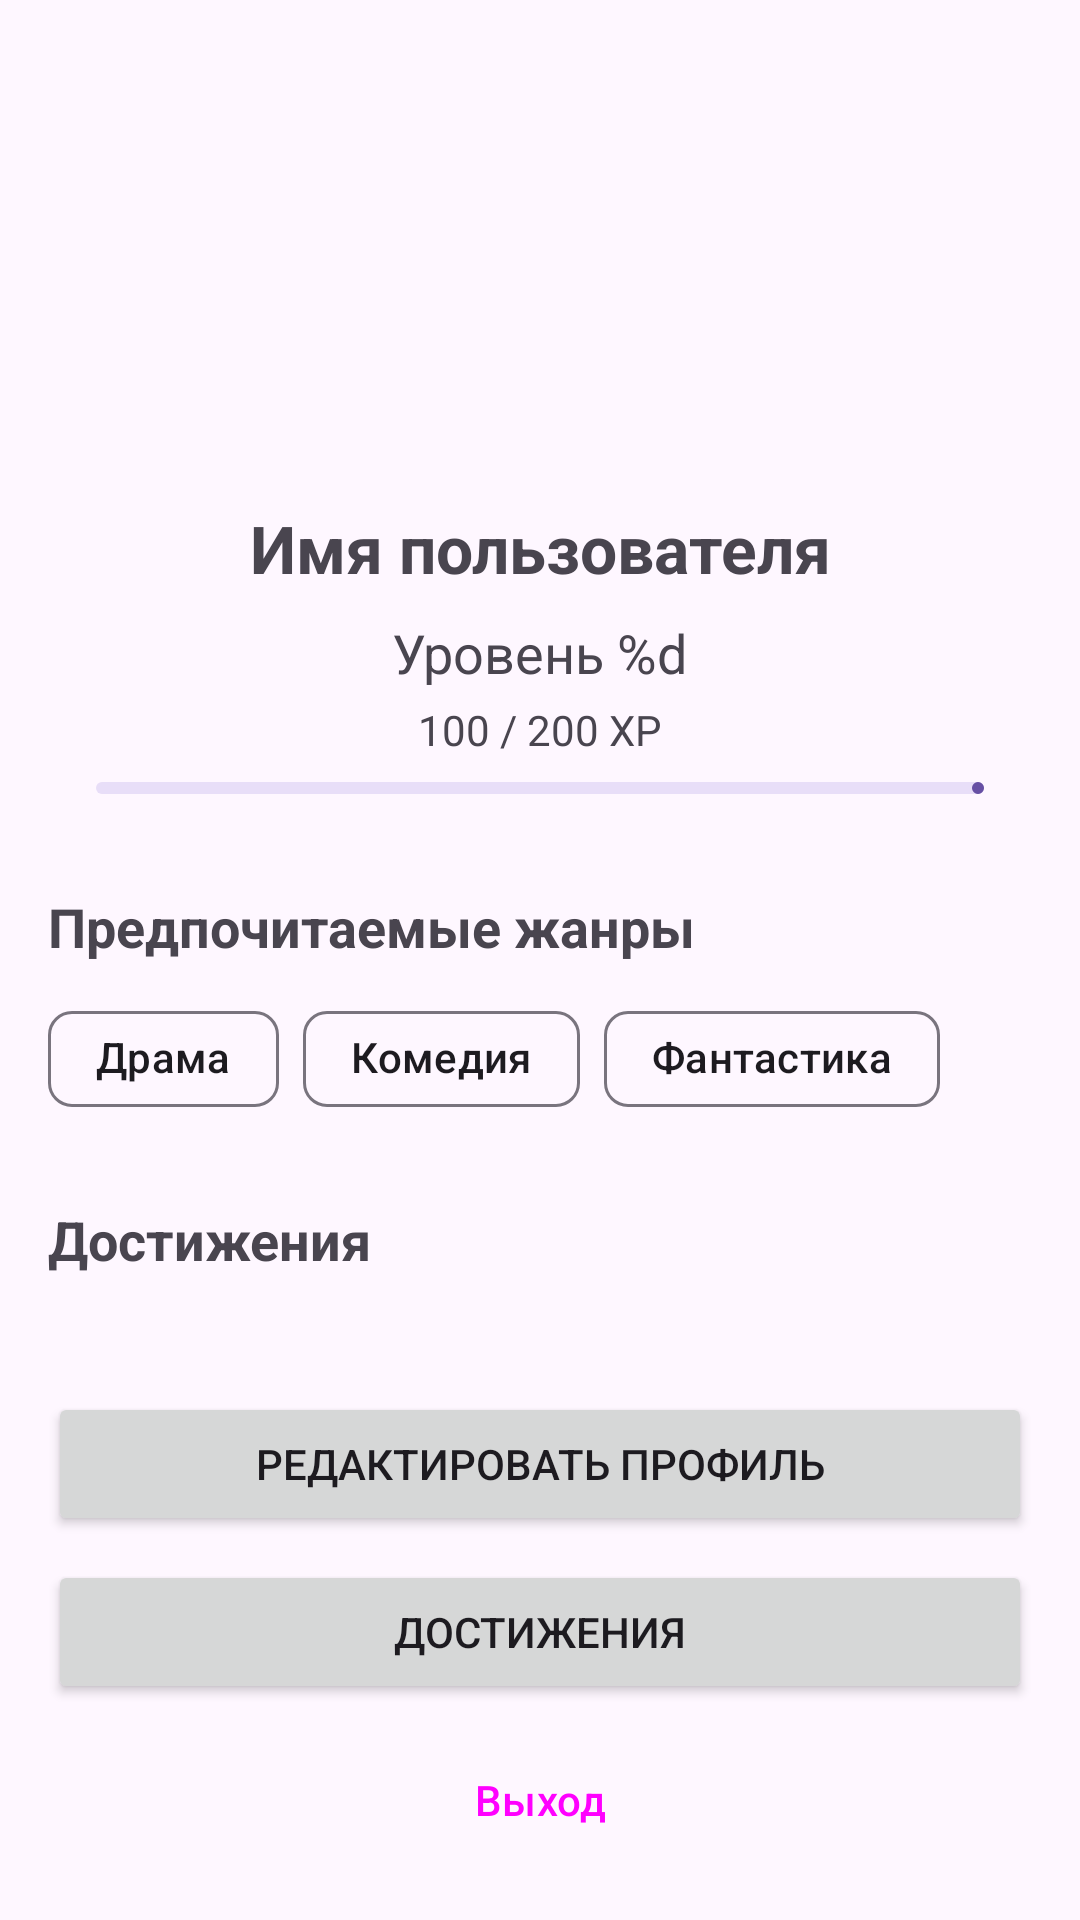

Reconstruct the res/layout file that produces this screen, plus the resources it refers to.
<!-- AndroidManifest.xml: application theme Theme.RecMaster -->
<!-- res/layout/fragment_profile_detail.xml -->
<?xml version="1.0" encoding="utf-8"?>
<androidx.constraintlayout.widget.ConstraintLayout xmlns:android="http://schemas.android.com/apk/res/android"
    xmlns:app="http://schemas.android.com/apk/res-auto"
    xmlns:tools="http://schemas.android.com/tools"
    android:layout_width="match_parent"
    android:layout_height="match_parent">

    <ImageView
        android:id="@+id/image_profile"
        android:layout_width="120dp"
        android:layout_height="120dp"
        android:layout_marginTop="32dp"
        android:contentDescription="@string/profile_image"
        android:src="@drawable/ic_profile_placeholder"
        app:layout_constraintEnd_toEndOf="parent"
        app:layout_constraintStart_toStartOf="parent"
        app:layout_constraintTop_toTopOf="parent" />

    <TextView
        android:id="@+id/text_username"
        android:layout_width="wrap_content"
        android:layout_height="wrap_content"
        android:layout_marginTop="16dp"
        android:text="@string/username_placeholder"
        android:textSize="22sp"
        android:textStyle="bold"
        app:layout_constraintEnd_toEndOf="parent"
        app:layout_constraintStart_toStartOf="parent"
        app:layout_constraintTop_toBottomOf="@+id/image_profile" />

    <TextView
        android:id="@+id/text_level"
        android:layout_width="wrap_content"
        android:layout_height="wrap_content"
        android:layout_marginTop="8dp"
        android:text="@string/level_placeholder"
        android:textSize="18sp"
        app:layout_constraintEnd_toEndOf="parent"
        app:layout_constraintStart_toStartOf="parent"
        app:layout_constraintTop_toBottomOf="@+id/text_username" />
        
    <TextView
        android:id="@+id/text_experience"
        android:layout_width="wrap_content"
        android:layout_height="wrap_content"
        android:layout_marginTop="4dp"
        android:text="100 / 200 XP"
        android:textSize="14sp"
        app:layout_constraintEnd_toEndOf="parent"
        app:layout_constraintStart_toStartOf="parent"
        app:layout_constraintTop_toBottomOf="@+id/text_level" />

    <com.google.android.material.progressindicator.LinearProgressIndicator
        android:id="@+id/progress_level"
        android:layout_width="0dp"
        android:layout_height="wrap_content"
        android:layout_marginStart="32dp"
        android:layout_marginTop="8dp"
        android:layout_marginEnd="32dp"
        android:max="100"
        android:progress="65"
        app:layout_constraintEnd_toEndOf="parent"
        app:layout_constraintStart_toStartOf="parent"
        app:layout_constraintTop_toBottomOf="@+id/text_experience" />

    <TextView
        android:id="@+id/text_preferred_genres_title"
        android:layout_width="wrap_content"
        android:layout_height="wrap_content"
        android:layout_marginStart="16dp"
        android:layout_marginTop="32dp"
        android:text="@string/preferred_genres"
        android:textSize="18sp"
        android:textStyle="bold"
        app:layout_constraintStart_toStartOf="parent"
        app:layout_constraintTop_toBottomOf="@+id/progress_level" />

    <com.google.android.material.chip.ChipGroup
        android:id="@+id/chip_group_genres"
        android:layout_width="0dp"
        android:layout_height="wrap_content"
        android:layout_marginStart="16dp"
        android:layout_marginTop="8dp"
        android:layout_marginEnd="16dp"
        app:layout_constraintEnd_toEndOf="parent"
        app:layout_constraintStart_toStartOf="parent"
        app:layout_constraintTop_toBottomOf="@+id/text_preferred_genres_title">

        <com.google.android.material.chip.Chip
            android:layout_width="wrap_content"
            android:layout_height="wrap_content"
            android:text="Драма"
            app:closeIconVisible="false" />

        <com.google.android.material.chip.Chip
            android:layout_width="wrap_content"
            android:layout_height="wrap_content"
            android:text="Комедия"
            app:closeIconVisible="false" />

        <com.google.android.material.chip.Chip
            android:layout_width="wrap_content"
            android:layout_height="wrap_content"
            android:text="Фантастика"
            app:closeIconVisible="false" />

    </com.google.android.material.chip.ChipGroup>

    <TextView
        android:id="@+id/text_achievements_title"
        android:layout_width="wrap_content"
        android:layout_height="wrap_content"
        android:layout_marginStart="16dp"
        android:layout_marginTop="24dp"
        android:text="@string/achievements"
        android:textSize="18sp"
        android:textStyle="bold"
        app:layout_constraintStart_toStartOf="parent"
        app:layout_constraintTop_toBottomOf="@+id/chip_group_genres" />

    <androidx.recyclerview.widget.RecyclerView
        android:id="@+id/recycler_achievements"
        android:layout_width="0dp"
        android:layout_height="0dp"
        android:layout_marginTop="8dp"
        android:layout_marginBottom="16dp"
        app:layout_constraintBottom_toTopOf="@+id/button_edit_profile"
        app:layout_constraintEnd_toEndOf="parent"
        app:layout_constraintStart_toStartOf="parent"
        app:layout_constraintTop_toBottomOf="@+id/text_achievements_title"
        tools:listitem="@layout/item_achievement" />

    <Button
        android:id="@+id/button_edit_profile"
        android:layout_width="0dp"
        android:layout_height="wrap_content"
        android:layout_marginStart="16dp"
        android:layout_marginEnd="16dp"
        android:layout_marginBottom="8dp"
        android:text="@string/edit_profile"
        app:layout_constraintBottom_toTopOf="@+id/button_achievements"
        app:layout_constraintEnd_toEndOf="parent"
        app:layout_constraintStart_toStartOf="parent" />
        
    <Button
        android:id="@+id/button_achievements"
        android:layout_width="0dp"
        android:layout_height="wrap_content"
        android:layout_marginStart="16dp"
        android:layout_marginEnd="16dp"
        android:layout_marginBottom="8dp"
        android:text="@string/achievements"
        app:layout_constraintBottom_toTopOf="@+id/button_logout"
        app:layout_constraintEnd_toEndOf="parent"
        app:layout_constraintStart_toStartOf="parent" />

    <Button
        android:id="@+id/button_logout"
        android:layout_width="0dp"
        android:layout_height="wrap_content"
        android:layout_marginStart="16dp"
        android:layout_marginEnd="16dp"
        android:layout_marginBottom="16dp"
        android:text="@string/logout"
        style="@style/Widget.Material3.Button.OutlinedButton"
        app:layout_constraintBottom_toBottomOf="parent"
        app:layout_constraintEnd_toEndOf="parent"
        app:layout_constraintStart_toStartOf="parent" />

</androidx.constraintlayout.widget.ConstraintLayout>
<!-- res/layout/item_achievement.xml (included above) -->
<?xml version="1.0" encoding="utf-8"?>
<androidx.cardview.widget.CardView
    xmlns:android="http://schemas.android.com/apk/res/android"
    xmlns:app="http://schemas.android.com/apk/res-auto"
    xmlns:tools="http://schemas.android.com/tools"
    android:layout_width="match_parent"
    android:layout_height="wrap_content"
    app:cardCornerRadius="8dp"
    app:cardElevation="2dp"
    android:layout_marginBottom="8dp">

    <LinearLayout
        android:layout_width="match_parent"
        android:layout_height="wrap_content"
        android:orientation="horizontal"
        android:padding="16dp">

        
        <ImageView
            android:id="@+id/image_achievement"
            android:layout_width="48dp"
            android:layout_height="48dp"
            android:layout_marginEnd="16dp"
            android:src="@drawable/ic_achievement_notification"
            app:tint="@color/colorAccent" />

        <LinearLayout
            android:layout_width="0dp"
            android:layout_height="wrap_content"
            android:layout_weight="1"
            android:orientation="vertical">

            
            <TextView
                android:id="@+id/text_achievement_title"
                android:layout_width="wrap_content"
                android:layout_height="wrap_content"
                android:textSize="16sp"
                android:textStyle="bold"
                tools:text="Первый шаг" />

            
            <TextView
                android:id="@+id/text_achievement_description"
                android:layout_width="wrap_content"
                android:layout_height="wrap_content"
                android:textSize="14sp"
                android:layout_marginTop="4dp"
                tools:text="Посмотрите свой первый фильм" />

            
            <LinearLayout
                android:layout_width="match_parent"
                android:layout_height="wrap_content"
                android:orientation="horizontal"
                android:layout_marginTop="8dp">

                <ProgressBar
                    android:id="@+id/progress_achievement"
                    style="?android:attr/progressBarStyleHorizontal"
                    android:layout_width="0dp"
                    android:layout_height="8dp"
                    android:layout_weight="1"
                    android:layout_gravity="center_vertical"
                    android:layout_marginEnd="8dp"
                    android:progress="50" />

                <TextView
                    android:id="@+id/text_achievement_progress"
                    android:layout_width="wrap_content"
                    android:layout_height="wrap_content"
                    android:textSize="12sp"
                    tools:text="1/2" />
            </LinearLayout>

        </LinearLayout>

        
        <LinearLayout
            android:layout_width="wrap_content"
            android:layout_height="wrap_content"
            android:layout_gravity="center_vertical"
            android:orientation="vertical"
            android:layout_marginStart="8dp">

            <TextView
                android:id="@+id/text_achievement_reward"
                android:layout_width="wrap_content"
                android:layout_height="wrap_content"
                android:textSize="16sp"
                android:textStyle="bold"
                android:textColor="@color/colorAccent"
                android:layout_gravity="center_horizontal"
                tools:text="+50" />

            <TextView
                android:layout_width="wrap_content"
                android:layout_height="wrap_content"
                android:text="XP"
                android:textSize="12sp"
                android:layout_gravity="center_horizontal" />

        </LinearLayout>

    </LinearLayout>

</androidx.cardview.widget.CardView>
<!-- resources referenced by this layout -->
<resources>
  <color name="colorAccent">#FFC107</color>
  <!-- drawable ic_achievement_notification (drawable) -->
  <?xml version="1.0" encoding="utf-8"?>
  <vector xmlns:android="http://schemas.android.com/apk/res/android"
      android:width="24dp"
      android:height="24dp"
      android:viewportWidth="24"
      android:viewportHeight="24">
      <path
          android:fillColor="#FFFFFF"
          android:pathData="M19,5h-2V3H7v2H5C3.9,5 3,5.9 3,7v1c0,2.55 1.92,4.63 4.39,4.94c0.63,1.5 1.98,2.63 3.61,2.96V19H7v2h10v-2h-4v-3.1c1.63,-0.33 2.98,-1.46 3.61,-2.96C19.08,12.63 21,10.55 21,8V7C21,5.9 20.1,5 19,5zM5,8V7h2v3.82C5.84,10.4 5,9.3 5,8zM12,14c-1.65,0 -3,-1.35 -3,-3V5h6v6C15,12.65 13.65,14 12,14zM19,8c0,1.3 -0.84,2.4 -2,2.82V7h2V8z"/>
  </vector>
  <string name="achievements">Достижения</string>
  <string name="edit_profile">Редактировать профиль</string>
  <string name="level_placeholder">Уровень %d</string>
  <string name="logout">Выход</string>
  <string name="preferred_genres">Предпочитаемые жанры</string>
  <string name="profile_image">Фото профиля</string>
  <string name="username_placeholder">Имя пользователя</string>
  <style name="Theme.RecMaster" parent="Base.Theme.RecMaster" />
  <style name="Base.Theme.RecMaster" parent="Theme.Material3.DayNight.NoActionBar">
          
          
      </style>
</resources>
